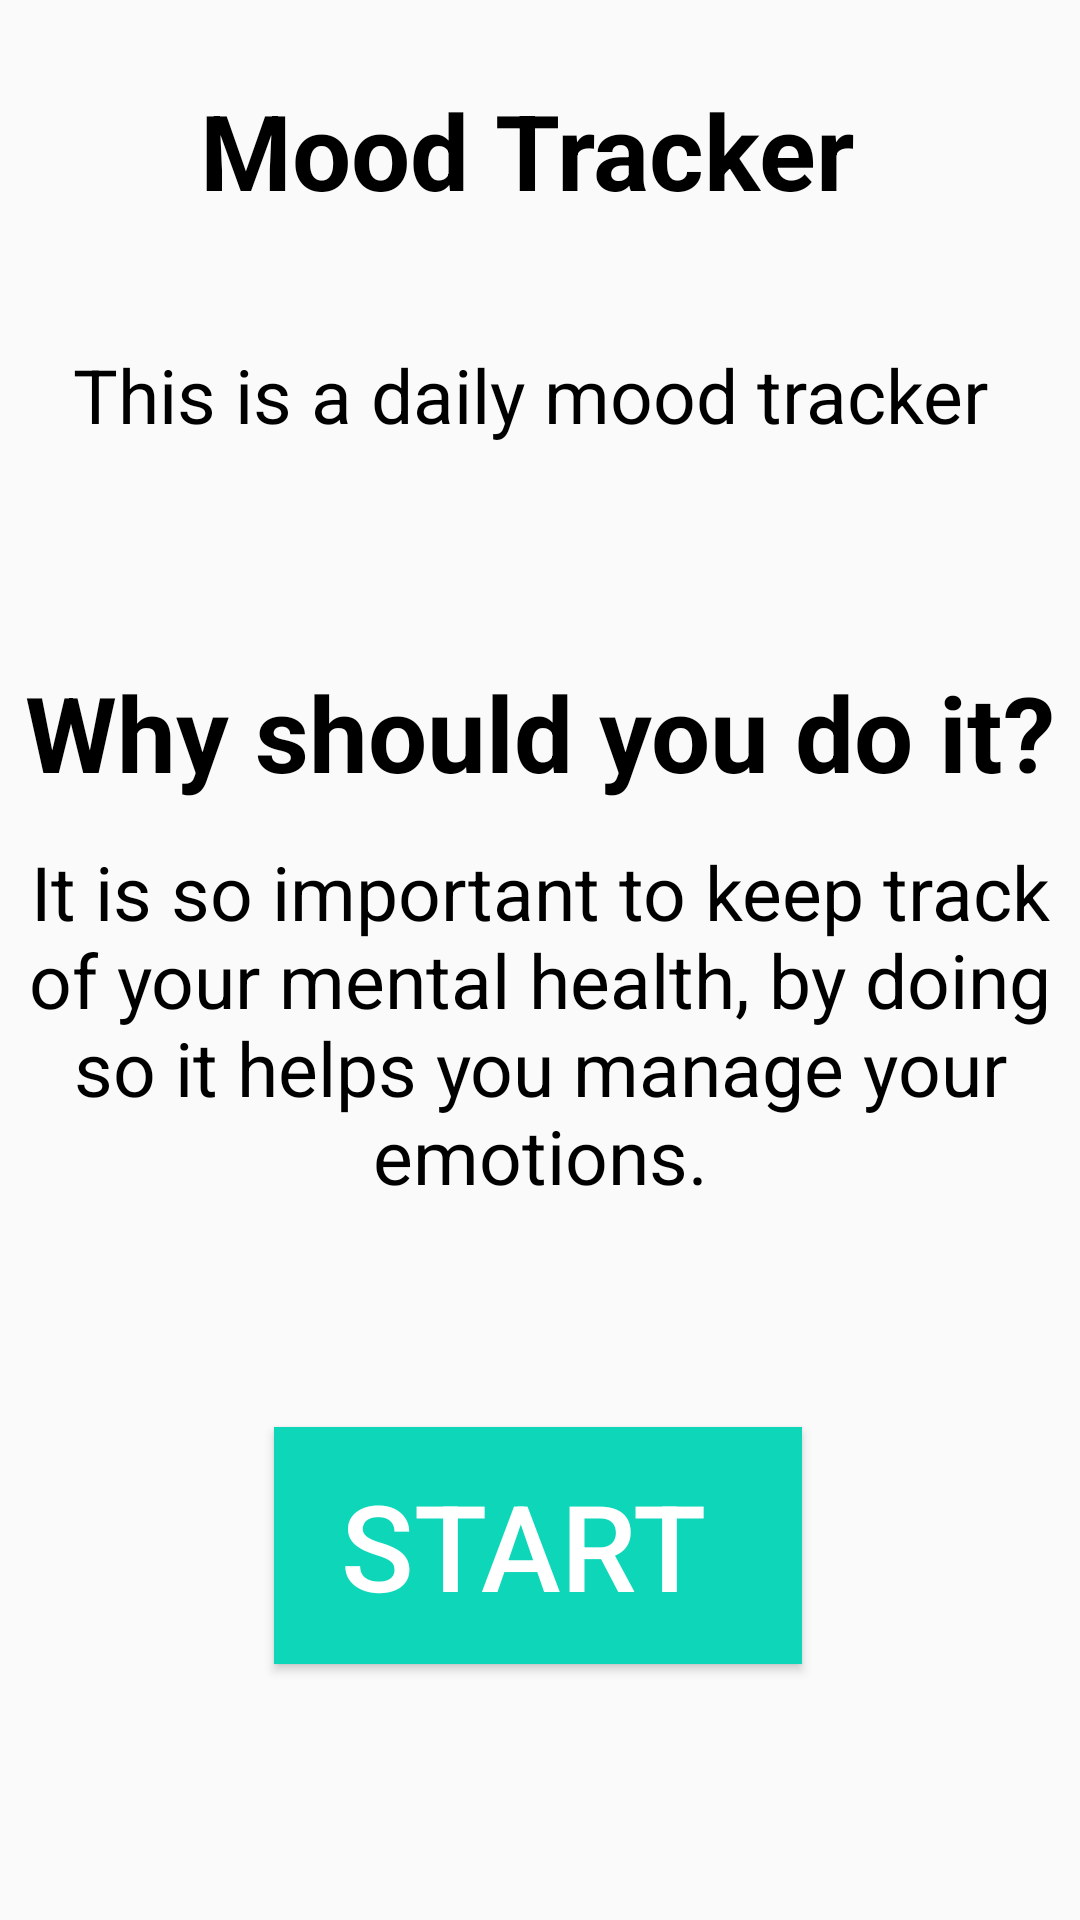

Produce the Android XML layout that renders to this screen, including the resource entries it uses.
<!-- AndroidManifest.xml: application theme Theme.FYP -->
<!-- res/layout/activity_mood_description_page.xml -->
<?xml version="1.0" encoding="utf-8"?>
<androidx.constraintlayout.widget.ConstraintLayout xmlns:android="http://schemas.android.com/apk/res/android"
    xmlns:app="http://schemas.android.com/apk/res-auto"
    xmlns:tools="http://schemas.android.com/tools"
    android:layout_width="match_parent"
    android:layout_height="match_parent"
    tools:context=".MoodDescriptionPage">

<TextView
    android:layout_width="wrap_content"
    android:layout_height="wrap_content"
    android:text="Mood Tracker "
    android:textColor="@color/black"
    android:textStyle="bold"
    android:textSize="35sp"
    app:layout_constraintBottom_toBottomOf="parent"
    app:layout_constraintEnd_toEndOf="parent"
    app:layout_constraintStart_toStartOf="parent"
    app:layout_constraintTop_toTopOf="parent"
    app:layout_constraintVertical_bias="0.045" />

    <TextView
        android:id="@+id/textView"
        android:layout_width="wrap_content"
        android:layout_height="wrap_content"
        android:gravity="center"
        android:text="This is a daily mood tracker "
        android:textAlignment="center"
        android:textColor="@color/black"
        android:textSize="25sp"
        app:layout_constraintBottom_toBottomOf="parent"
        app:layout_constraintEnd_toEndOf="parent"
        app:layout_constraintHorizontal_bias="0.494"
        app:layout_constraintStart_toStartOf="parent"
        app:layout_constraintTop_toTopOf="parent"
        app:layout_constraintVertical_bias="0.189" />

    <TextView
    android:id="@+id/textView2"
    android:layout_width="wrap_content"
    android:layout_height="wrap_content"
    android:text="Why should you do it?"
    android:textAlignment="center"
    android:textColor="@color/black"
    android:textStyle="bold"
    android:textSize="35sp"
    app:layout_constraintBottom_toBottomOf="parent"
    app:layout_constraintEnd_toEndOf="parent"
    app:layout_constraintStart_toStartOf="parent"
    app:layout_constraintTop_toTopOf="parent"
    app:layout_constraintVertical_bias="0.372" />

<TextView
    android:id="@+id/textView3"
    android:layout_width="wrap_content"
    android:layout_height="wrap_content"
    android:text="It is so important to keep track of your mental health, by doing so it helps you manage your emotions."
    android:textAlignment="center"
    android:textColor="@color/black"
    android:textSize="25sp"
    app:layout_constraintBottom_toBottomOf="parent"
    app:layout_constraintEnd_toEndOf="parent"
    app:layout_constraintHorizontal_bias="0.0"
    app:layout_constraintStart_toStartOf="parent"
    app:layout_constraintTop_toTopOf="parent"
    app:layout_constraintVertical_bias="0.541" />

<Button
    android:id="@+id/startBtn"
    android:layout_width="176dp"
    android:layout_height="79dp"
    android:background="@color/light_green"
    android:text="Start "
    android:textColor="@color/white"
    android:textSize="40sp"
    app:layout_constraintBottom_toBottomOf="parent"
    app:layout_constraintEnd_toEndOf="parent"
    app:layout_constraintHorizontal_bias="0.497"
    app:layout_constraintStart_toStartOf="parent"
    app:layout_constraintTop_toTopOf="parent"
    app:layout_constraintVertical_bias="0.848" />

</androidx.constraintlayout.widget.ConstraintLayout>
<!-- resources referenced by this layout -->
<resources>
  <color name="black">#FF000000</color>
  <color name="light_green">#0ED6B9</color>
  <color name="white">#FFFFFFFF</color>
  <style name="Theme.FYP" parent="Theme.AppCompat.DayNight.NoActionBar">
          
          <item name="colorPrimary">@color/light_green</item>
          <item name="colorPrimaryDark">@color/light_green</item>
          <item name="colorAccent">@color/light_green</item>
  
      </style>
</resources>
